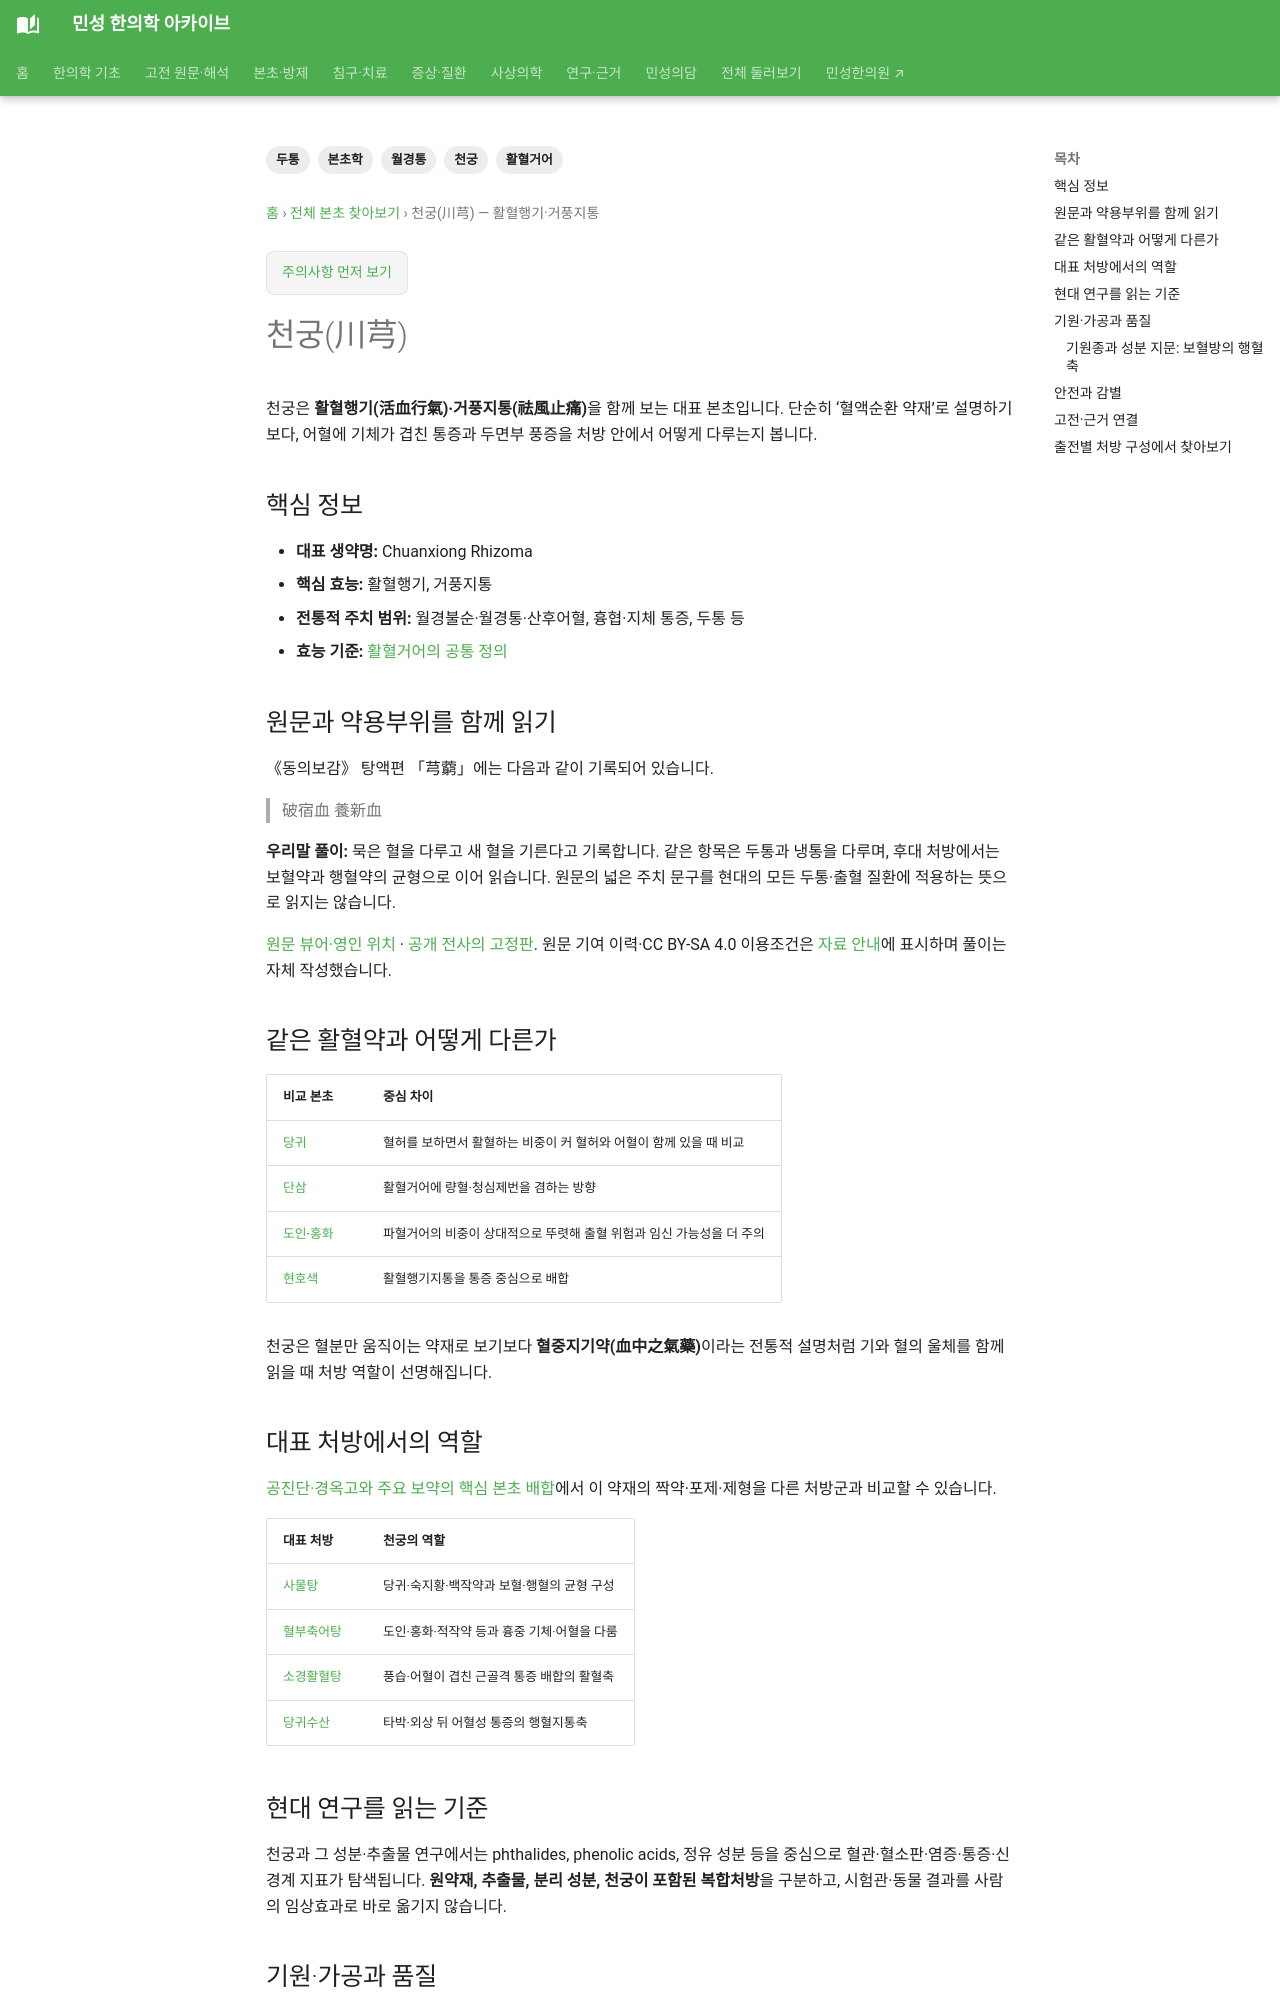

repository: joowon1111/minseong-korean-medicine-wiki · page: herbs/chuanxiong/index.html · generator: mkdocs

---
title: 천궁(川芎) — 활혈행기·거풍지통
description: 천궁의 활혈행기·거풍지통 효능을 두통·월경·통증 병기, 대표 배합과 방제, 현대 연구의 해석 범위로 연결합니다.
tags: [본초학, 천궁, 활혈거어, 두통, 월경통]
status: 검토완료
last_reviewed: 2026-09-16
---
# 천궁(川芎)

천궁은 **활혈행기(活血行氣)·거풍지통(祛風止痛)**을 함께 보는 대표 본초입니다. 단순히 ‘혈액순환 약재’로 설명하기보다, 어혈에 기체가 겹친 통증과 두면부 풍증을 처방 안에서 어떻게 다루는지 봅니다.

## 핵심 정보

- **대표 생약명:** Chuanxiong Rhizoma
- **핵심 효능:** 활혈행기, 거풍지통
- **전통적 주치 범위:** 월경불순·월경통·산후어혈, 흉협·지체 통증, 두통 등
- **효능 기준:** [활혈거어의 공통 정의](../herbal-integrated/efficacy-indication-standard.md#qi-blood-digestion)

## 원문과 약용부위를 함께 읽기 {#tonic-original}

《동의보감》 탕액편 「芎藭」에는 다음과 같이 기록되어 있습니다.

> 破宿血 養新血

**우리말 풀이:** 묵은 혈을 다루고 새 혈을 기른다고 기록합니다. 같은 항목은 두통과 냉통을 다루며, 후대 처방에서는 보혈약과 행혈약의 균형으로 이어 읽습니다. 원문의 넓은 주치 문구를 현대의 모든 두통·출혈 질환에 적용하는 뜻으로 읽지는 않습니다.

[원문 뷰어·영인 위치](../classics/donguibogam/original.md?record=tangaek-2-af67de55e296#reader) · [공개 전사의 고정판](https://ko.wikisource.org/w/index.php?oldid=417205). 원문 기여 이력·CC BY-SA 4.0 이용조건은 [자료 안내](../classics/donguibogam/original.md#sources)에 표시하며 풀이는 자체 작성했습니다.


## 같은 활혈약과 어떻게 다른가

| 비교 본초 | 중심 차이 |
|---|---|
| [당귀](angelica.md) | 혈허를 보하면서 활혈하는 비중이 커 혈허와 어혈이 함께 있을 때 비교 |
| [단삼](salvia.md) | 활혈거어에 량혈·청심제번을 겸하는 방향 |
| [도인](peach-kernel.md)·[홍화](safflower.md) | 파혈거어의 비중이 상대적으로 뚜렷해 출혈 위험과 임신 가능성을 더 주의 |
| [현호색](corydalis.md) | 활혈행기지통을 통증 중심으로 배합 |

천궁은 혈분만 움직이는 약재로 보기보다 **혈중지기약(血中之氣藥)**이라는 전통적 설명처럼 기와 혈의 울체를 함께 읽을 때 처방 역할이 선명해집니다.
